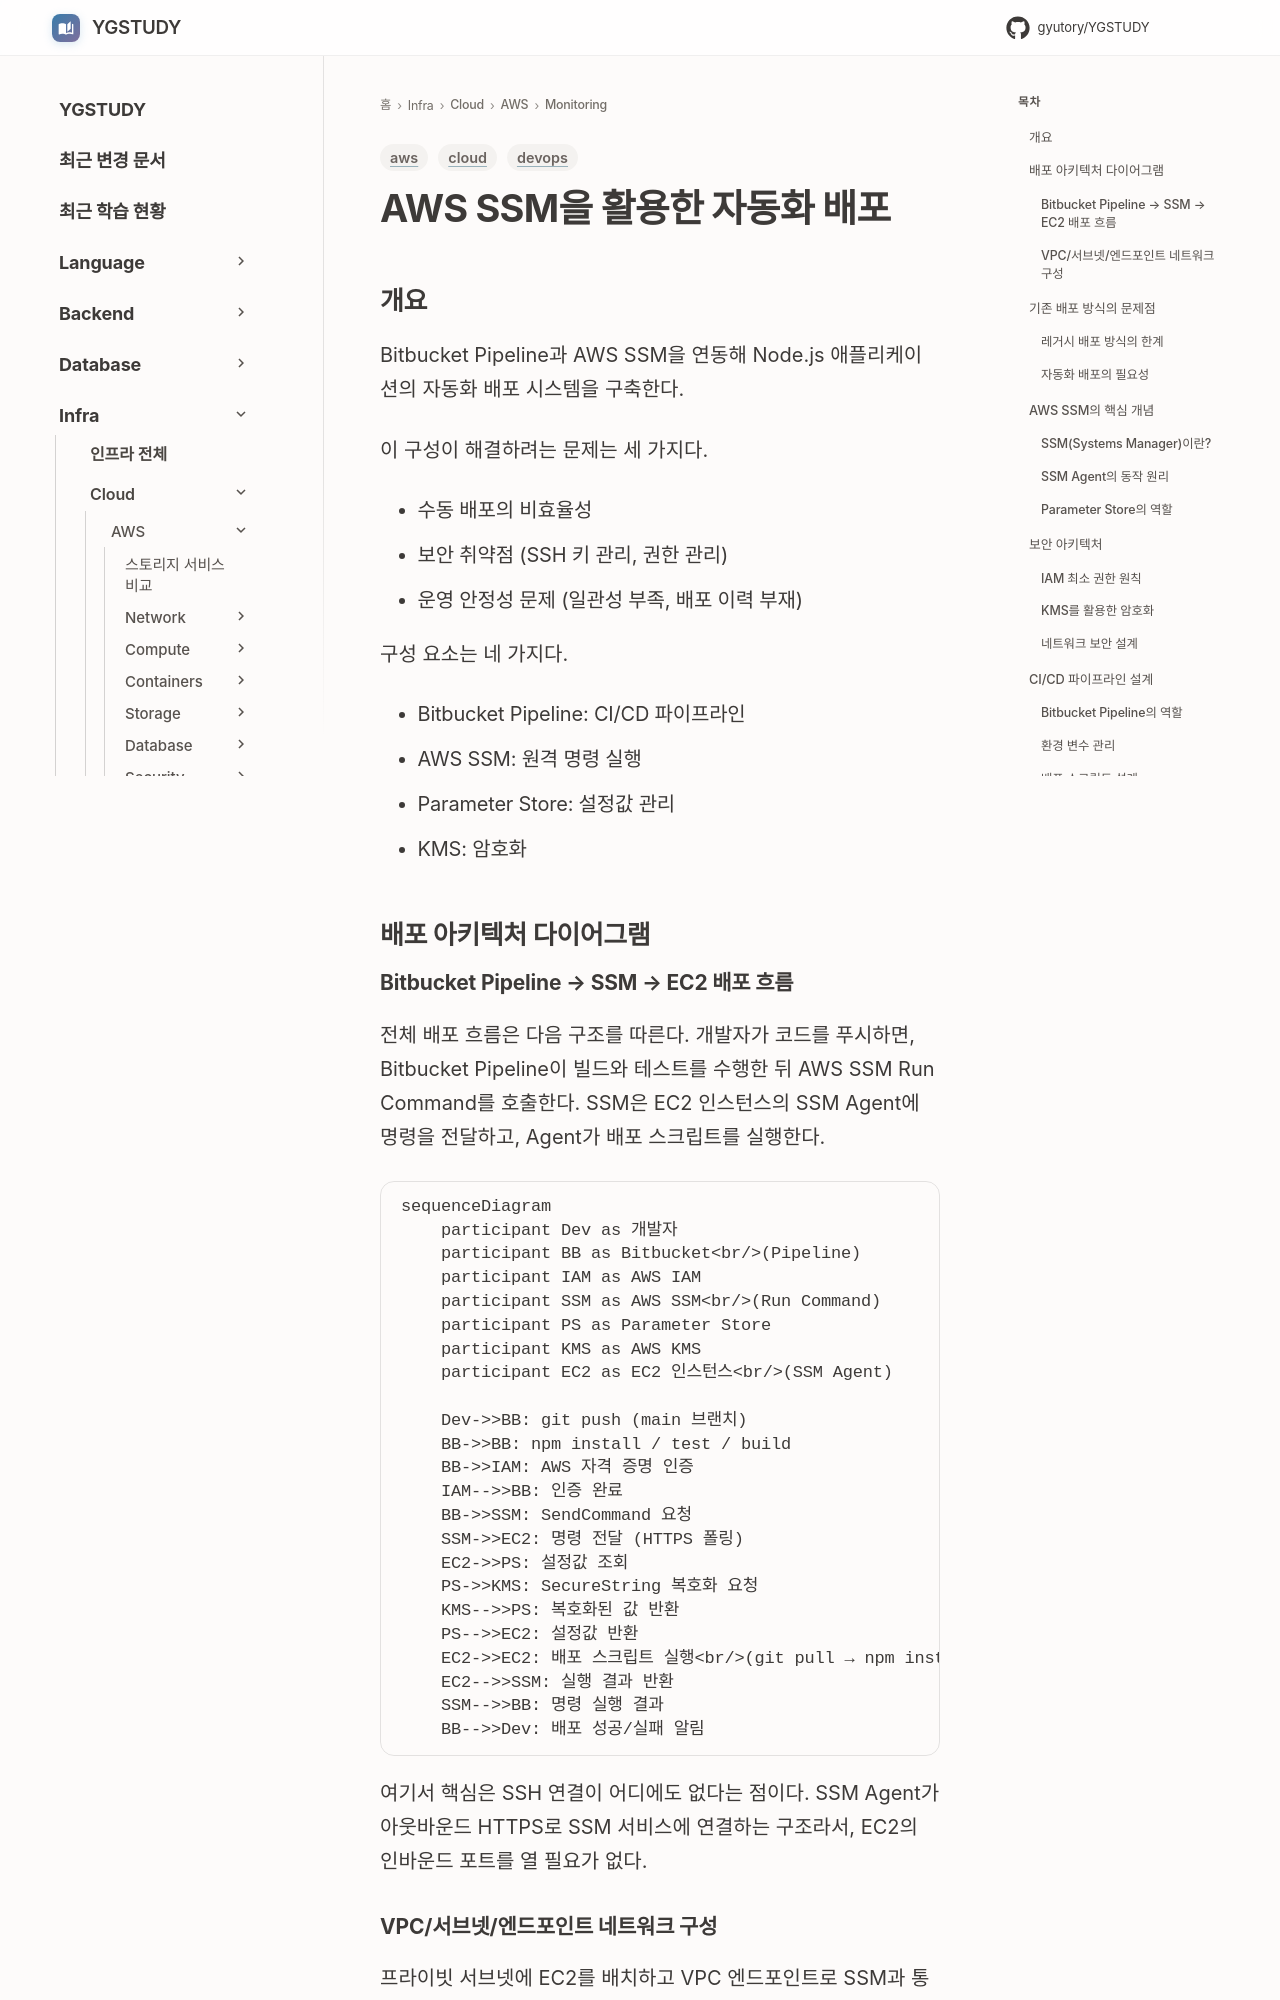

repository: GYUTORY/YGSTUDY · page: Cloud/AWS/Monitoring/SSM_Deploy/index.html · generator: mkdocs

---
title: AWS SSM을 활용한 자동화 배포
tags: [aws, devops, cloud]
updated: 2026-11-17
---

# AWS SSM을 활용한 자동화 배포

## 개요

Bitbucket Pipeline과 AWS SSM을 연동해 Node.js 애플리케이션의 자동화 배포 시스템을 구축한다.

이 구성이 해결하려는 문제는 세 가지다.

- 수동 배포의 비효율성
- 보안 취약점 (SSH 키 관리, 권한 관리)
- 운영 안정성 문제 (일관성 부족, 배포 이력 부재)

구성 요소는 네 가지다.

- Bitbucket Pipeline: CI/CD 파이프라인
- AWS SSM: 원격 명령 실행
- Parameter Store: 설정값 관리
- KMS: 암호화

## 배포 아키텍처 다이어그램
